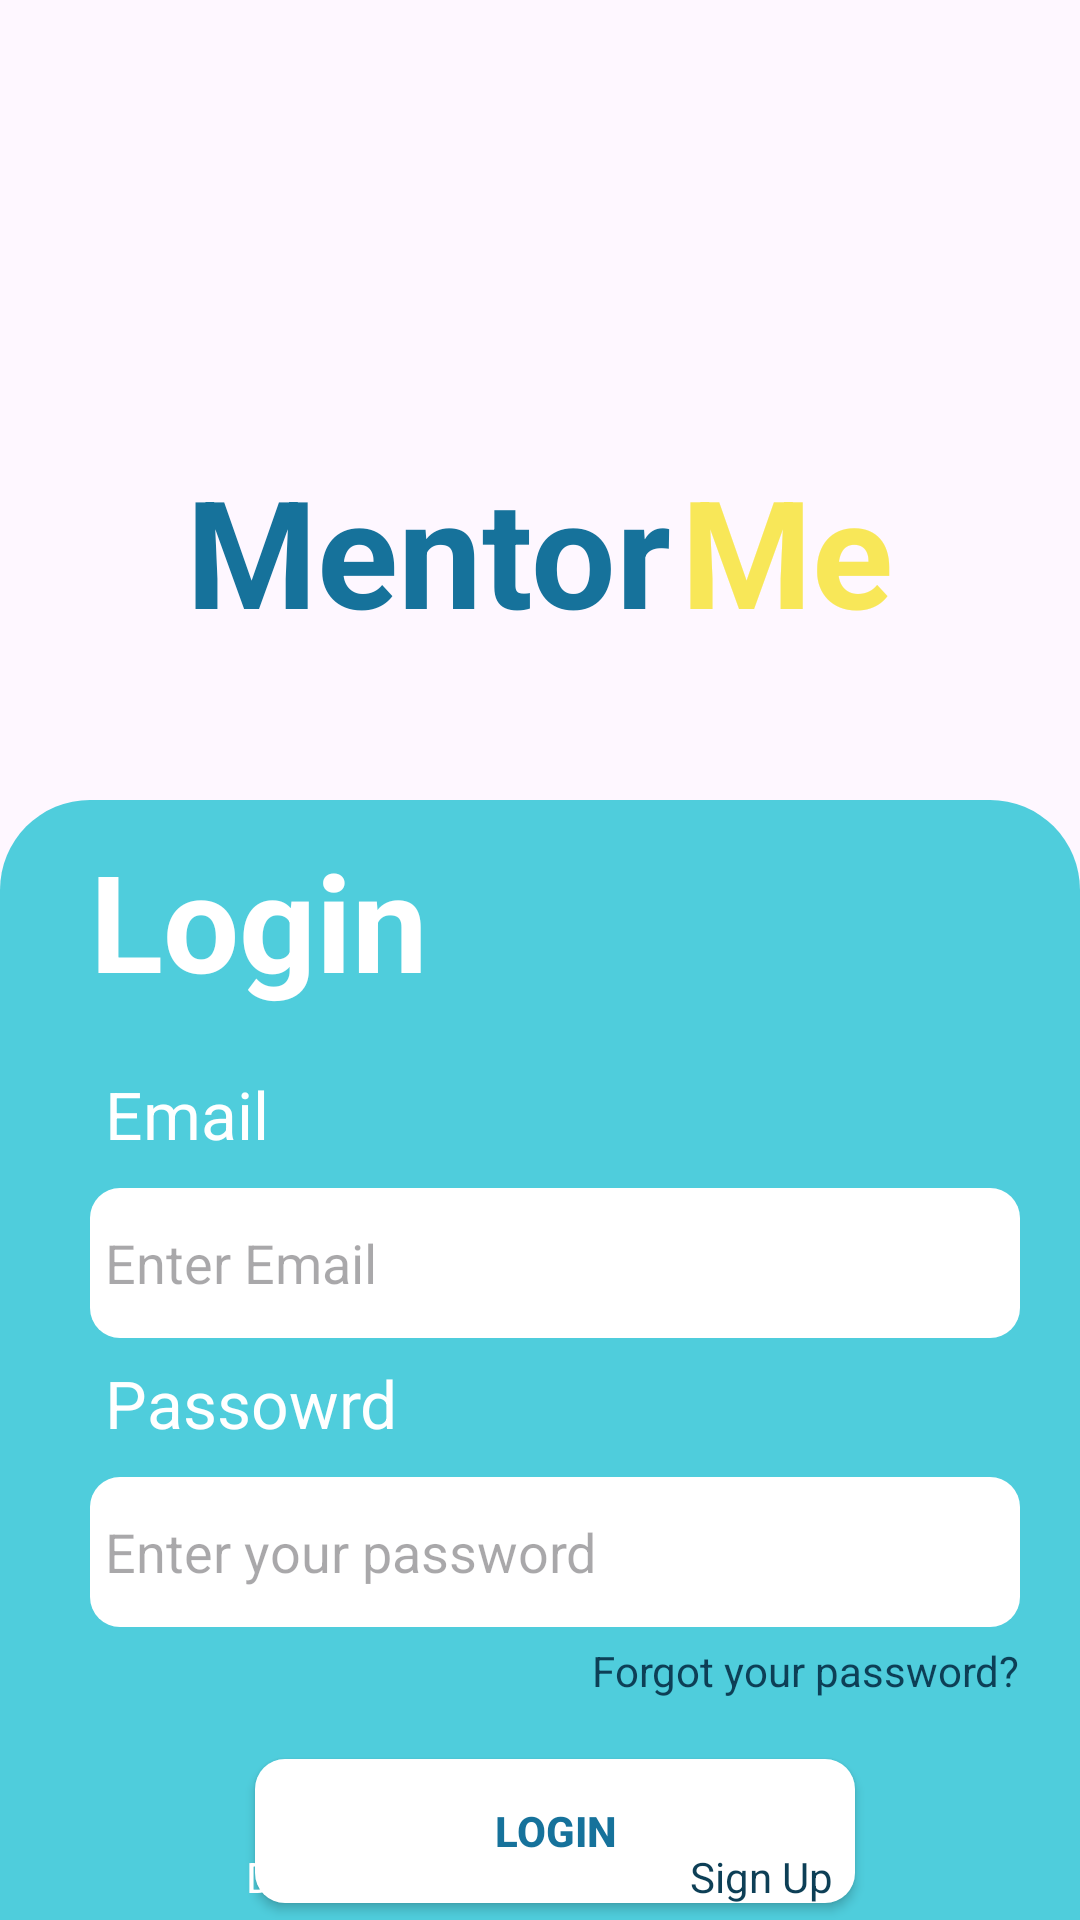

This screen was rendered from an Android layout file. Write that file and the resources it references.
<!-- AndroidManifest.xml: application theme Theme.MentorMe -->
<!-- res/layout/activity_login.xml -->
<?xml version="1.0" encoding="utf-8"?>
<RelativeLayout xmlns:android="http://schemas.android.com/apk/res/android"
    xmlns:app="http://schemas.android.com/apk/res-auto"
    xmlns:tools="http://schemas.android.com/tools"
    android:id="@+id/main"
    android:layout_width="match_parent"
    android:layout_height="match_parent"
    tools:context=".Login_Activity">



    <LinearLayout
        android:layout_width="match_parent"
        android:layout_height="match_parent"
        android:orientation="vertical">

        <LinearLayout
            android:layout_width="wrap_content"
            android:layout_height="wrap_content"
            android:orientation="horizontal"
            android:layout_marginTop="150dp"
            android:paddingBottom="50dp"
            android:layout_gravity="center">

            <TextView
                android:id="@+id/textView9"
                android:layout_width="wrap_content"
                android:layout_height="wrap_content"
                android:text="Mentor"
                android:textSize="50dp"
                android:textStyle="bold"
                android:textColor="#16729B"
                android:layout_gravity="center"/>

            <TextView
                android:id="@+id/textView8"
                android:layout_width="wrap_content"
                android:layout_height="wrap_content"
                android:text="Me"
                android:paddingStart="3dp"
                android:textSize="50dp"
                android:textStyle="bold"
                android:textColor="#F8E758"
                android:layout_gravity="center"/>
        </LinearLayout>

        <LinearLayout
            android:layout_width="match_parent"
            android:layout_height="match_parent"
            android:orientation="vertical"
            android:background="@drawable/login_bg">


            <LinearLayout
                android:layout_width="match_parent"
                android:layout_height="match_parent"
                android:orientation="vertical"
                android:paddingStart="30dp"
                android:paddingTop="10dp"
                android:paddingEnd="20dp">


            <TextView
                android:id="@+id/textView"
                android:layout_width="match_parent"
                android:layout_height="wrap_content"
                android:text="Login"
                android:textStyle="bold"
                android:textColor="@color/white"
                android:textSize="45dp"
                />

            <TextView
                android:id="@+id/textView2"
                android:layout_width="match_parent"
                android:layout_height="wrap_content"
                android:paddingTop="20dp"
                android:text="Email"
                android:paddingStart="5dp"
                android:paddingBottom="10dp"
                android:textSize="22dp"
                android:textColor="@color/white"
                />

            <EditText
                android:id="@+id/input_email"
                android:layout_width="match_parent"
                android:layout_height="50dp"
                android:hint="Enter Email"
                android:paddingStart="5dp"
                android:background="@drawable/edittext_bg"
                android:inputType="textEmailAddress" />

                <TextView
                    android:id="@+id/text_view"
                    android:layout_width="match_parent"
                    android:layout_height="wrap_content"
                    android:paddingTop="7dp"
                    android:text="Passowrd"
                    android:paddingStart="5dp"
                    android:paddingBottom="10dp"
                    android:textSize="22dp"
                    android:textColor="@color/white"
                    />

                <EditText
                    android:id="@+id/input_password"
                    android:layout_width="match_parent"
                    android:layout_height="50dp"
                    android:hint="Enter your password"
                    android:paddingStart="5dp"
                    android:background="@drawable/edittext_bg"
                    android:inputType="textPassword" />

                <TextView
                    android:id="@+id/password_forgot"
                    android:layout_width="wrap_content"
                    android:layout_height="wrap_content"
                    android:layout_gravity="end"
                    android:paddingTop="5dp"
                    android:textColor="#0D3F56"
                    android:paddingBottom="20dp"
                    android:text="Forgot your password?" />

                <androidx.appcompat.widget.AppCompatButton
                    android:id="@+id/login_btn"
                    android:layout_width="200dp"
                    android:layout_height="wrap_content"
                    android:layout_gravity="center"
                    android:textColor="#16729B"
                    android:textStyle="bold"
                    android:text="Login"
                    android:background="@drawable/edittext_bg"/>


            </LinearLayout>
        </LinearLayout>



    </LinearLayout>

    <LinearLayout
        android:layout_width="match_parent"
        android:layout_height="match_parent"
        android:orientation="horizontal"
        android:gravity="center">


        <LinearLayout
            android:layout_width="wrap_content"
            android:layout_height="wrap_content"
            android:layout_gravity="bottom"
            android:paddingBottom="5dp">

        <TextView
            android:layout_width="wrap_content"
            android:layout_height="wrap_content"
            android:text="Don't have an account?"
            android:textColor="@color/white"
            android:paddingEnd="5dp"/>


        <TextView
            android:id="@+id/signup_text"
            android:layout_width="wrap_content"
            android:layout_height="wrap_content"
            android:text="Sign Up"
            android:textColor="#0D3F56"/>

        </LinearLayout>

    </LinearLayout>


</RelativeLayout>
<!-- resources referenced by this layout -->
<resources>
  <color name="white">#FFFFFFFF</color>
  <!-- drawable edittext_bg (drawable) -->
  <?xml version="1.0" encoding="utf-8"?>
  
  <shape xmlns:android="http://schemas.android.com/apk/res/android" android:shape="rectangle">
  
      <solid
          android:color="@color/white"/>
  
      <corners
          android:radius="10dp" />
  </shape>
  <!-- drawable login_bg (drawable) -->
  <?xml version="1.0" encoding="utf-8"?>
  
  <shape xmlns:android="http://schemas.android.com/apk/res/android">
  
      <solid
          android:color="#4FCDDC"/>
  
      <corners
          android:topLeftRadius="30dp"
          android:topRightRadius="30dp"
          />
  </shape>
  <style name="Theme.MentorMe" parent="Base.Theme.MentorMe" />
  <style name="Base.Theme.MentorMe" parent="Theme.Material3.DayNight.NoActionBar">
          
          
      </style>
</resources>
